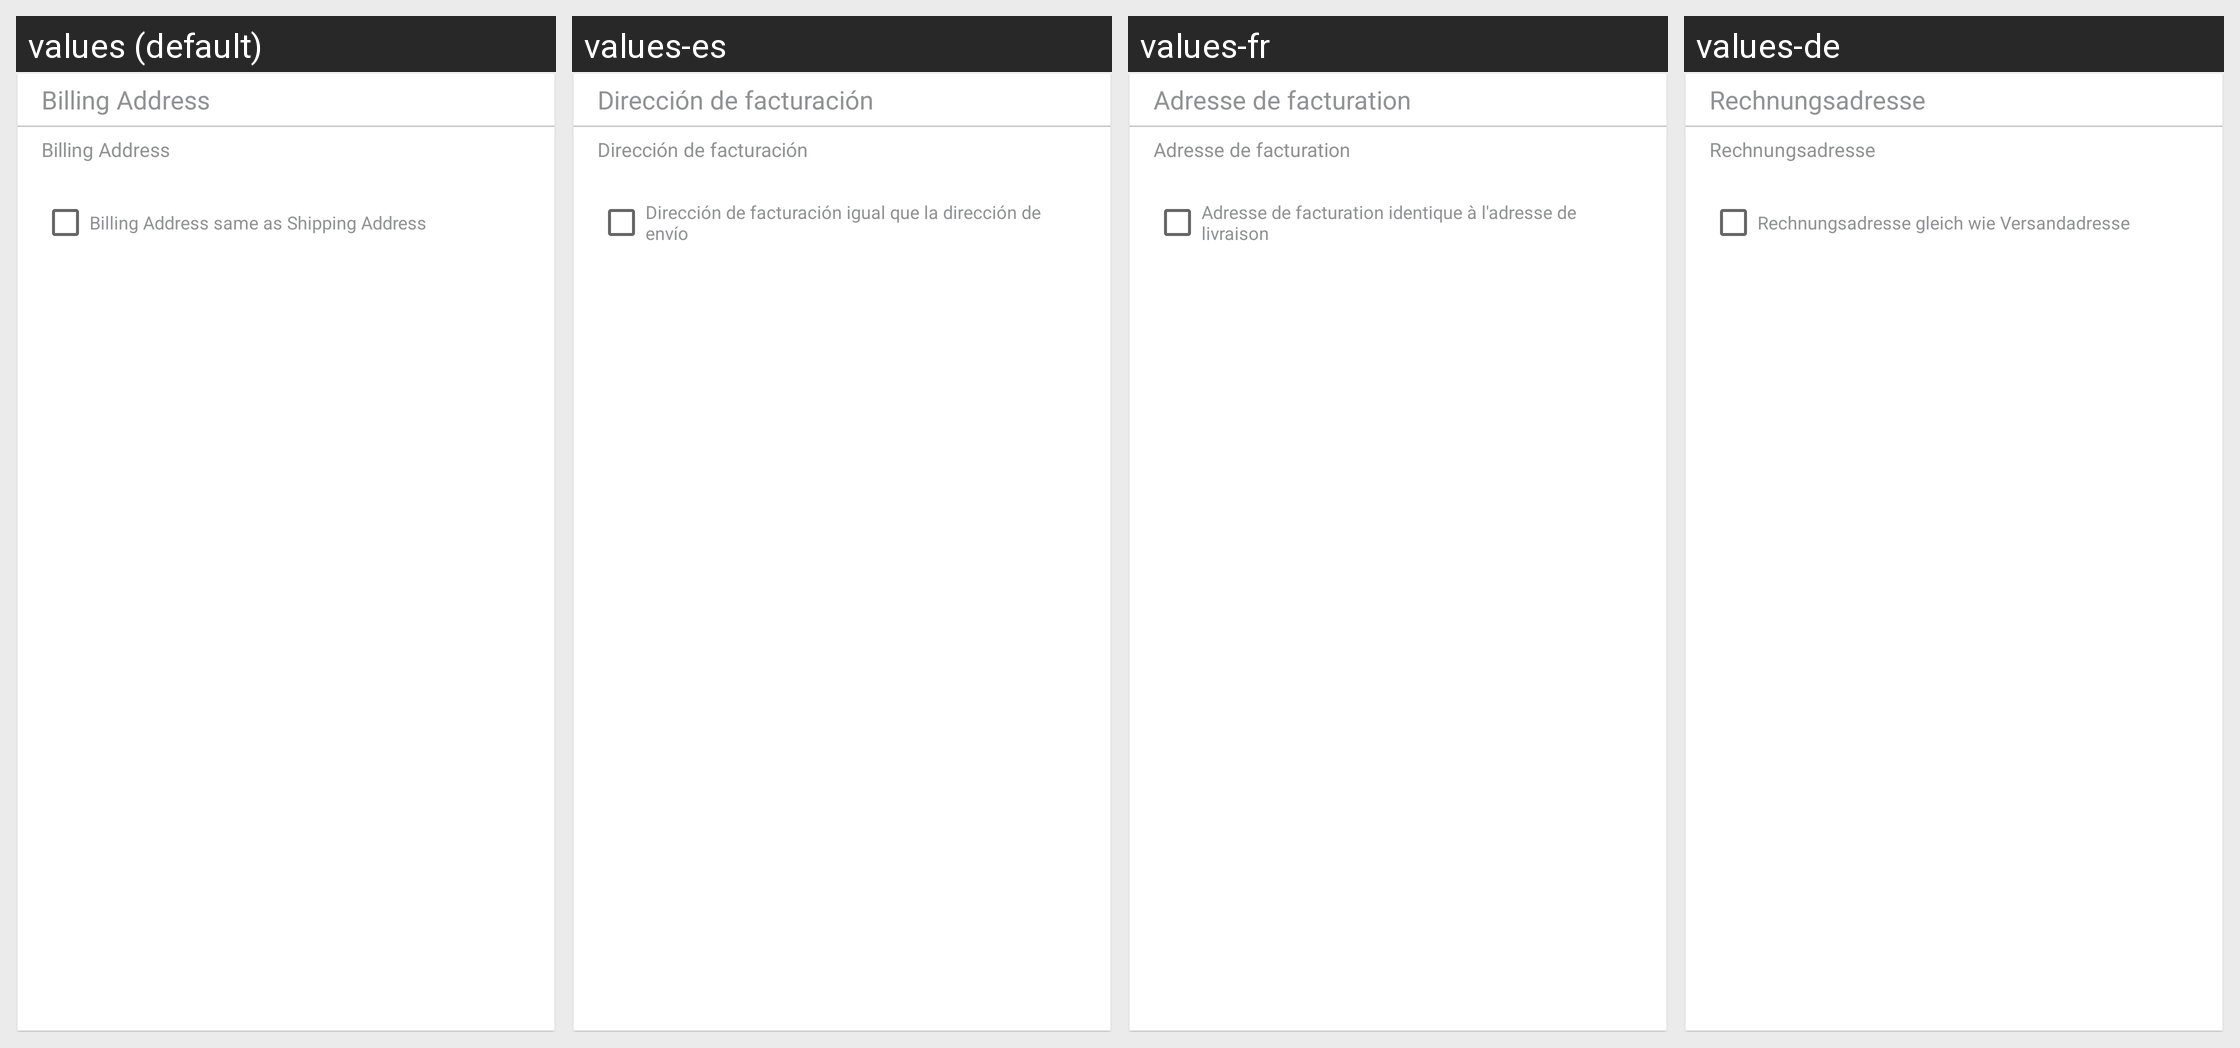

The same Android screen rendered under several of its app's locales, left to right. List the strings drawn on it with the default value and each locale's translation.
Android screen res/layout/cell_billing_address.xml rendered under 4 locales, left to right: values (default), values-es, values-fr, values-de. Device: Nexus 5 (rendered at 1080×1920; each locale shown at half size, 540×960, under a caption strip naming it); theme AppTheme.
Other locales in the repository, not shown: values-ar, values-da, values-hi, values-it, values-nl, values-pt, values-ru, values-tr.
Strings drawn on this screen, with the default value and each locale's value (text and hints the layout hard-codes, and strings that could not be matched under every locale, appear in the picture but are not listed):

billing_address
  values: Billing Address
  values-es: Dirección de facturación
  values-fr: Adresse de facturation
  values-de: Rechnungsadresse

billing_address_same_as_shipping_address
  values: Billing Address same as Shipping Address
  values-es: Dirección de facturación igual que la dirección de envío
  values-fr: Adresse de facturation identique à l'adresse de livraison
  values-de: Rechnungsadresse gleich wie Versandadresse
